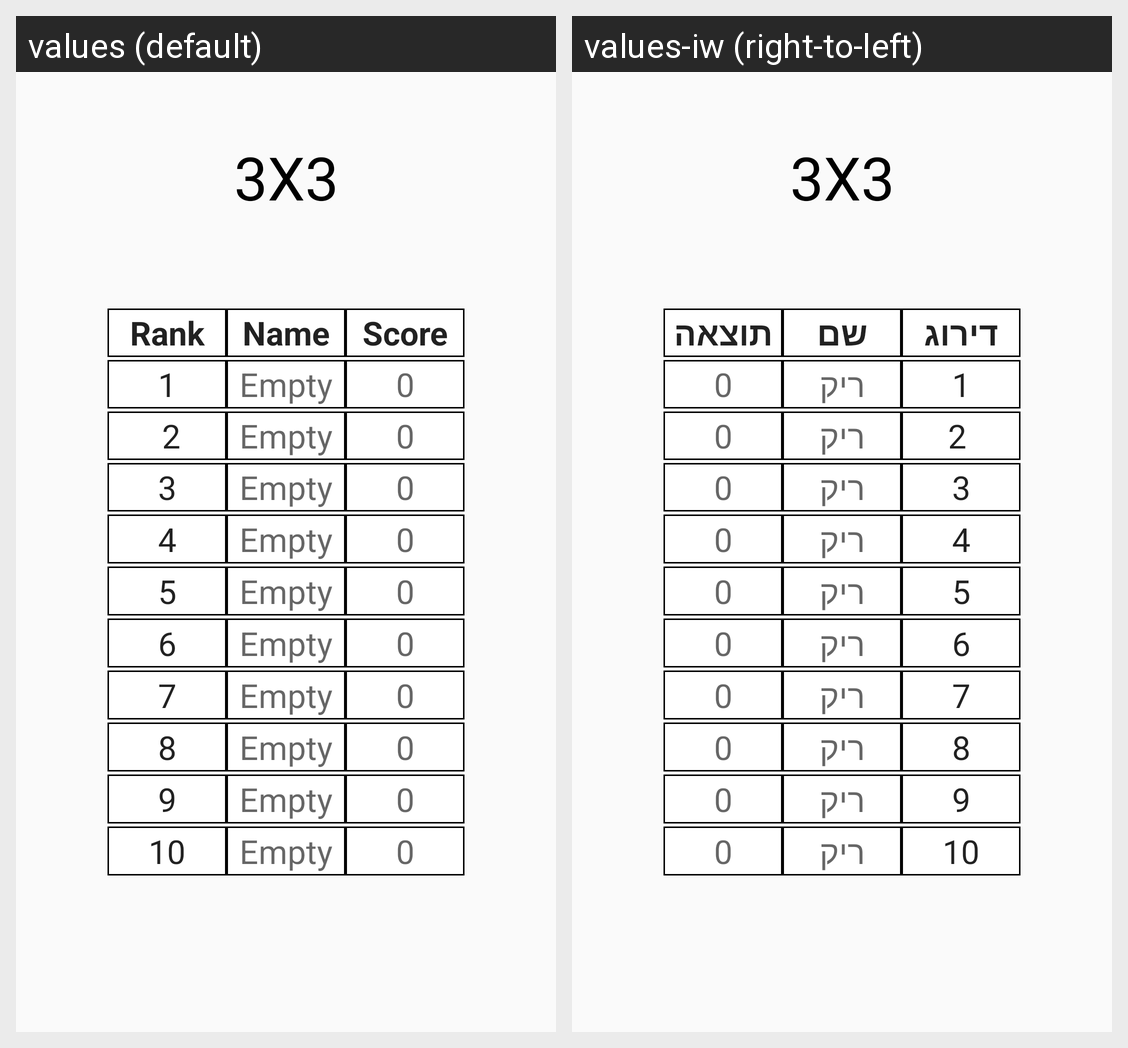

Locale-by-locale string values for the Android screen shown in this grid:
Android screen res/layout/fragment_view_pager.xml rendered under 2 locales, left to right: values (default), values-iw (right-to-left). Device: Nexus 5 (rendered at 1080×1920; each locale shown at half size, 540×960, under a caption strip naming it); theme AppTheme.
Strings drawn on this screen, with the default value and each locale's value (text and hints the layout hard-codes, and strings that could not be matched under every locale, appear in the picture but are not listed):

_3x3
  values: 3X3
  values-iw: 3X3

rank
  values: Rank
  values-iw: דירוג

name
  values: Name
  values-iw: שם

score
  values: Score
  values-iw: תוצאה

empty
  values: Empty
  values-iw: ריק
